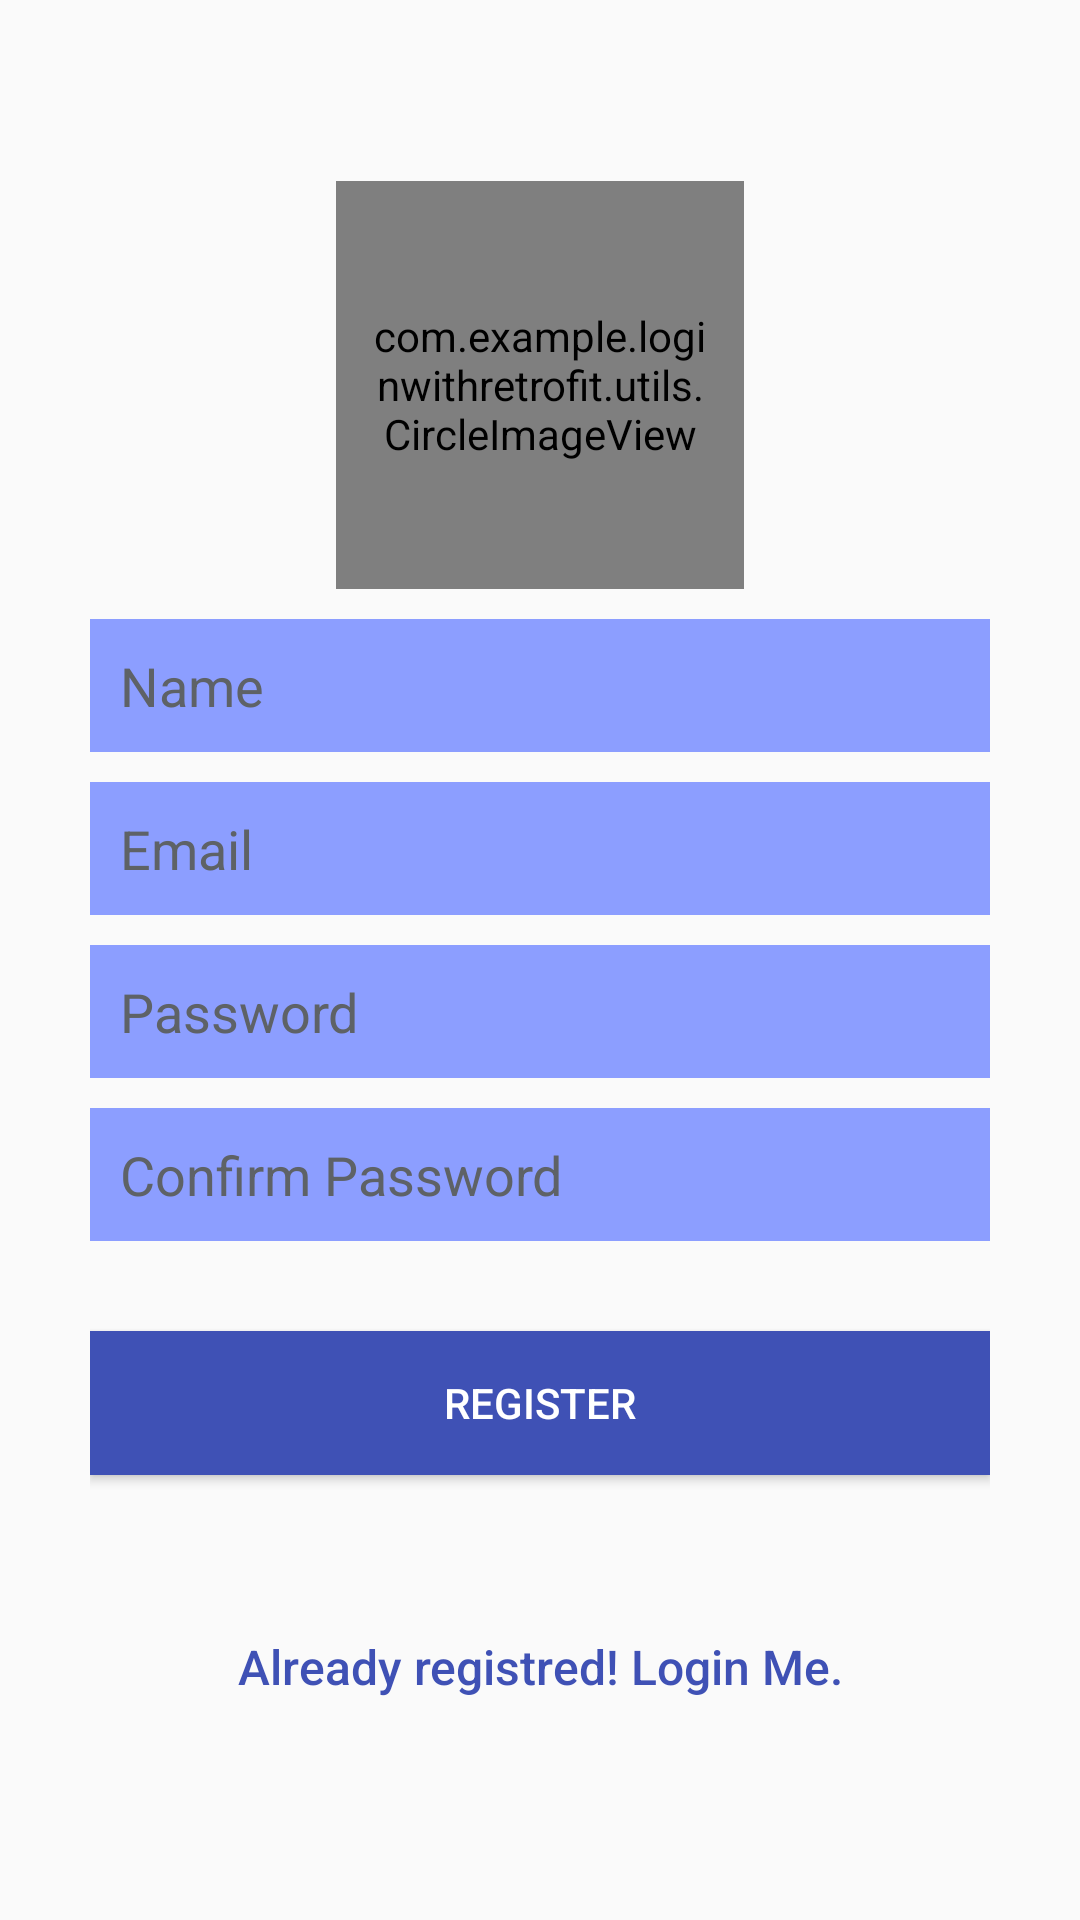

The Android layout XML behind this screen, and the referenced resources:
<!-- AndroidManifest.xml: application theme MyAppTheme -->
<!-- res/layout/activity_register.xml -->
<?xml version="1.0" encoding="utf-8"?>
<LinearLayout xmlns:android="http://schemas.android.com/apk/res/android"
    android:layout_width="fill_parent"
    android:layout_height="fill_parent"
    android:gravity="center"
    android:orientation="vertical"
    android:padding="10dp" >

    <ScrollView
        android:layout_width="match_parent"
        android:layout_height="wrap_content"
        android:layout_gravity="center"
        android:fillViewport="true" >

        <LinearLayout
            android:layout_width="fill_parent"
            android:layout_height="wrap_content"
            android:orientation="vertical"
            android:paddingLeft="20dp"
            android:paddingRight="20dp" >

            <FrameLayout
                android:layout_width="fill_parent"
                android:layout_height="wrap_content" >

                <com.example.loginwithretrofit.utils.CircleImageView
                    xmlns:app="http://schemas.android.com/apk/res-auto"
                    android:id="@+id/imageView"
                    android:layout_width="136dp"
                    android:layout_height="136dp"
                    android:layout_gravity="center_horizontal"
                    android:layout_marginBottom="10dp"
                    android:padding="10dp"
                    android:src="@drawable/profile"
                    app:civ_border_color="#FF000000"
                    app:civ_border_width="2dp" />

                <ImageView
                    android:id="@+id/imgUploadProfile"
                    android:layout_width="50dp"
                    android:layout_height="50dp"
                    android:layout_gravity="center"
                    android:layout_marginLeft="40dp"
                    android:layout_marginStart="40dp"
                    android:layout_marginTop="30dp"
                    android:contentDescription="@null"
                    android:padding="5dp"
                    android:src="@drawable/camera" />
            </FrameLayout>

            <EditText
                android:id="@+id/edtNameRegister"
                android:layout_width="fill_parent"
                android:layout_height="wrap_content"
                android:layout_marginBottom="10dp"
                android:background="@color/bg_edt_rg"
                android:hint="@string/hint_name"
                android:inputType="textCapWords"
                android:padding="10dp"
                android:singleLine="true"
                android:textColor="@color/black"
                android:textColorHint="@color/input_register_hint" />

            <EditText
                android:id="@+id/edtEmailRegister"
                android:layout_width="fill_parent"
                android:layout_height="wrap_content"
                android:layout_marginBottom="10dp"
                android:background="@color/bg_edt_rg"
                android:hint="@string/hint_email"
                android:inputType="textEmailAddress"
                android:padding="10dp"
                android:singleLine="true"
                android:textColor="@color/black"
                android:textColorHint="@color/input_register_hint" />

            <EditText
                android:id="@+id/edtPasswordRegister"
                android:layout_width="fill_parent"
                android:layout_height="wrap_content"
                android:layout_marginBottom="10dp"
                android:background="@color/bg_edt_rg"
                android:hint="@string/hint_password"
                android:inputType="textPassword"
                android:padding="10dp"
                android:singleLine="true"
                android:textColor="@color/black"
                android:textColorHint="@color/input_register_hint" />

            <EditText
                android:id="@+id/edtCpasswordRegister"
                android:layout_width="fill_parent"
                android:layout_height="wrap_content"
                android:layout_marginBottom="10dp"
                android:background="@color/bg_edt_rg"
                android:hint="@string/hint_confirm_password"
                android:inputType="textPassword"
                android:padding="10dp"
                android:singleLine="true"
                android:textColor="@color/black"
                android:textColorHint="@color/input_register_hint" />

            

            <Button
                android:id="@+id/btnRegister"
                android:layout_width="fill_parent"
                android:layout_height="wrap_content"
                android:layout_marginTop="20dip"
                android:background="@color/primary"
                android:padding="10dp"
                android:text="@string/btn_register"
                android:textColor="@color/white" />

            

            <Button
                android:id="@+id/btnLinkToLoginScreen"
                android:layout_width="fill_parent"
                android:layout_height="wrap_content"
                android:layout_marginTop="40dip"
                android:background="@null"
                android:text="@string/btn_link_to_login"
                android:textAllCaps="false"
                android:textColor="@color/primary"
                android:textSize="16sp" />
        </LinearLayout>
    </ScrollView>

</LinearLayout>
<!-- resources referenced by this layout -->
<resources>
  <color name="bg_edt_rg">#8c9eff</color>
  <color name="black">#000000</color>
  <color name="input_register_hint">#5e6266</color>
  <color name="primary">#3F51B5</color>
  <color name="white">#ffffff</color>
  <string name="btn_link_to_login">Already registred! Login Me.</string>
  <string name="btn_register">REGISTER</string>
  <string name="hint_confirm_password">Confirm Password</string>
  <string name="hint_email">Email</string>
  <string name="hint_name">Name</string>
  <string name="hint_password">Password</string>
  <style name="MyAppTheme" parent="@style/AppTheme">
      </style>
  <style name="AppTheme" parent="Theme.AppCompat.Light.NoActionBar">
          <item name="colorPrimary">@color/primary</item>
          <item name="colorPrimaryDark">@color/primary_dark</item>
          <item name="colorAccent">@color/accent</item>
      </style>
  <color name="primary_dark">#303F9F</color>
  <color name="accent">#03A9F4</color>
</resources>
